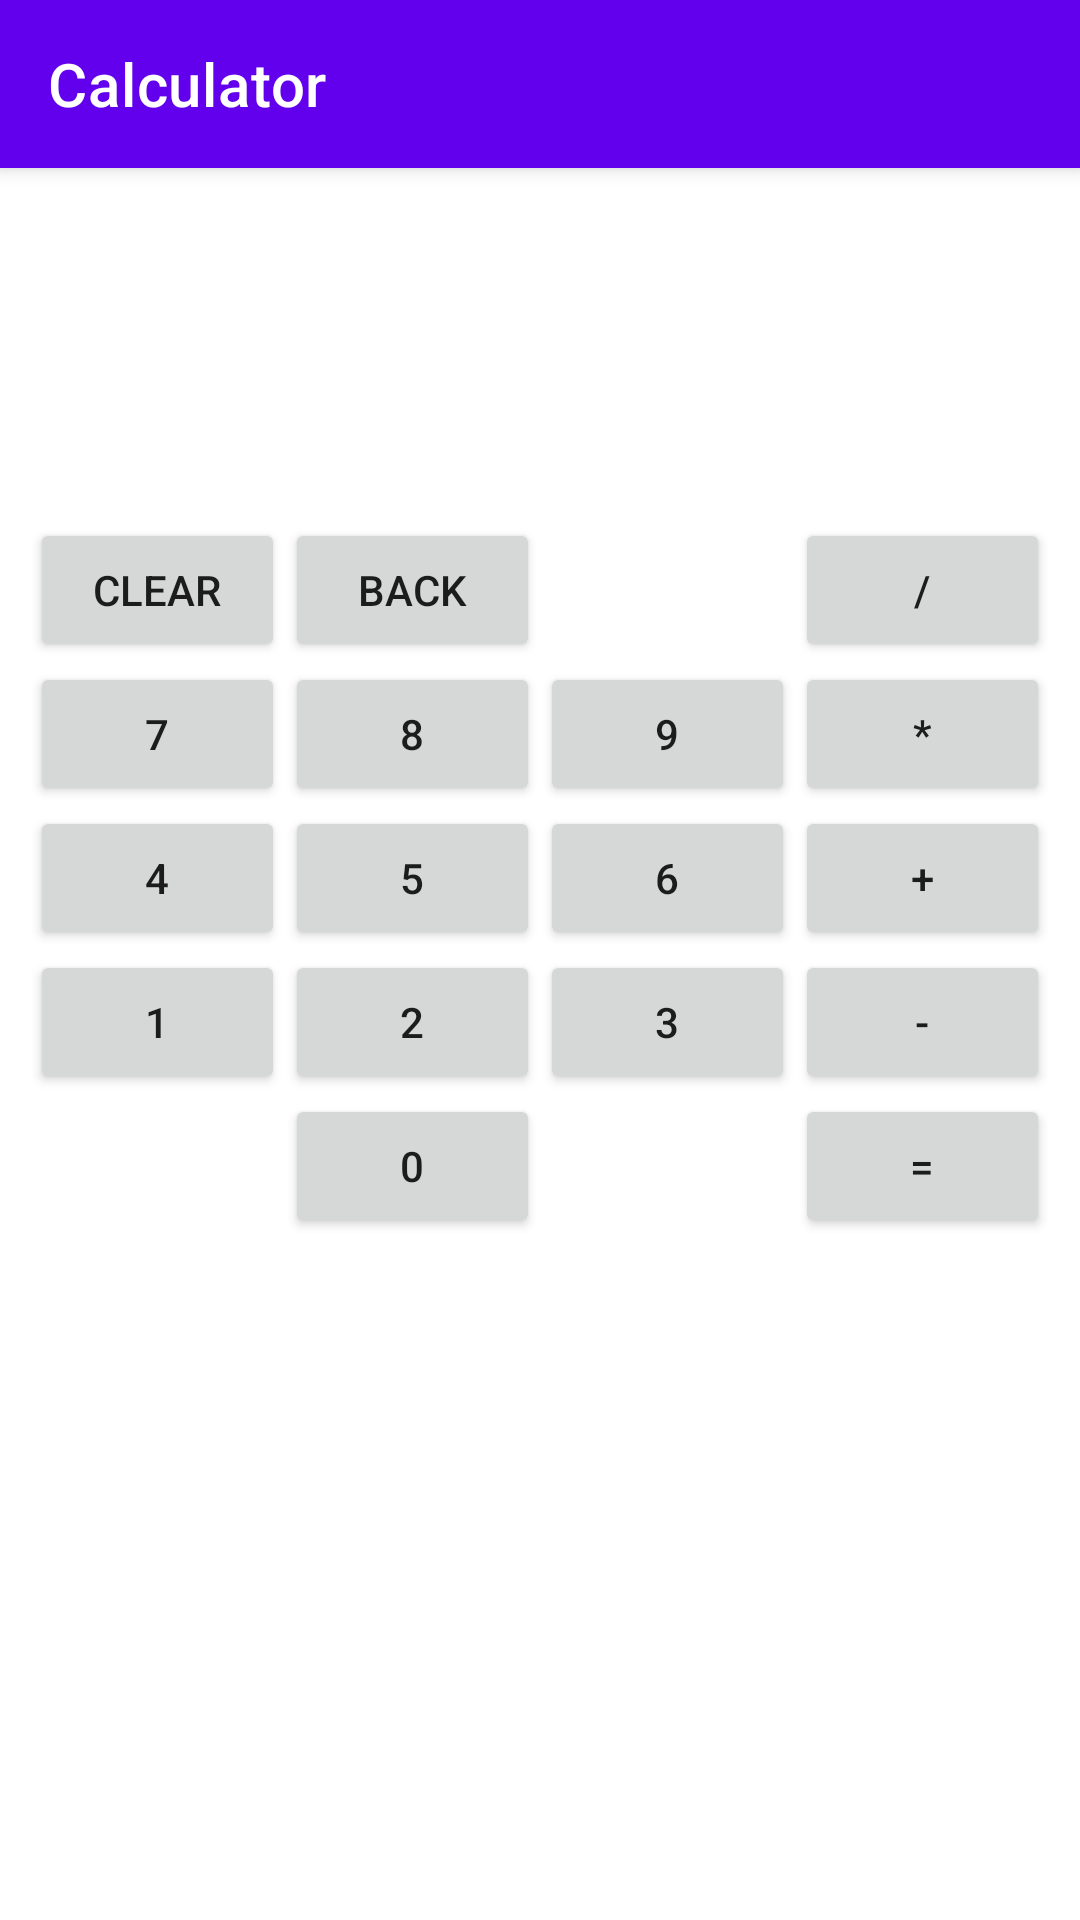

Layout XML and referenced resources for this Android screen:
<!-- AndroidManifest.xml: application theme Theme.AndroidHomeTasks -->
<!-- res/layout/fragment_calculator.xml -->
<?xml version="1.0" encoding="utf-8"?>
<LinearLayout xmlns:android="http://schemas.android.com/apk/res/android"
    xmlns:app="http://schemas.android.com/apk/res-auto"
    xmlns:tools="http://schemas.android.com/tools"
    android:layout_width="match_parent"
    android:layout_height="match_parent"
    android:orientation="vertical">

    <androidx.appcompat.widget.Toolbar
        android:id="@+id/toolbar_calculator"
        style="@style/Widget.MaterialComponents.Toolbar.Primary"
        android:layout_width="match_parent"
        android:layout_height="wrap_content"
        app:title="@string/Calculator" />

    <TableLayout
        android:id="@+id/tabMode_calculator"
        android:layout_width="match_parent"
        android:layout_height="wrap_content"
        android:layout_margin="10dp"
        android:shrinkColumns="*"
        android:stretchColumns="0,1,2,3">

        <TableRow
            android:layout_width="match_parent"
            android:layout_height="match_parent">

            <TextView
                android:id="@+id/textView"
                android:layout_width="wrap_content"
                android:layout_height="wrap_content"
                android:layout_span="4"
                android:ellipsize="start"
                android:gravity="end"
                android:singleLine="true"
                android:textSize="40sp"
                tools:text="TextView" />
        </TableRow>

        <TableRow
            android:layout_width="match_parent"
            android:layout_height="match_parent">

            <TextView
                android:id="@+id/textViewResult"
                android:layout_width="wrap_content"
                android:layout_height="wrap_content"
                android:layout_span="4"
                android:gravity="end"
                android:textSize="40sp"
                tools:text="TextView" />
        </TableRow>

        <TableRow
            android:layout_width="match_parent"
            android:layout_height="match_parent">

            <Button
                android:id="@+id/button_Clear"
                style="@style/MyButtonStyleCalculator"
                android:layout_gravity="start"
                android:text="@string/clear"
                app:cornerRadius="10dp" />

            <Button
                android:id="@+id/button_back"
                style="@style/MyButtonStyleCalculator"
                android:layout_gravity="start"
                android:text="@string/back"
                app:cornerRadius="10dp" />

            <Button
                android:id="@+id/button_division"
                style="@style/MyButtonStyleCalculator"
                android:layout_column="3"
                android:layout_gravity="start"
                android:text="@string/division"
                app:cornerRadius="10dp" />

        </TableRow>

        <TableRow
            android:layout_width="match_parent"
            android:layout_height="match_parent">

            <Button
                android:id="@+id/button_7"
                style="@style/MyButtonStyleCalculator"
                android:layout_gravity="start"
                android:text="@string/_7"
                app:cornerRadius="10dp" />

            <Button
                android:id="@+id/button_8"
                style="@style/MyButtonStyleCalculator"
                android:layout_gravity="start"
                android:text="@string/_8"
                app:cornerRadius="10dp" />

            <Button
                android:id="@+id/button_9"
                style="@style/MyButtonStyleCalculator"
                android:layout_gravity="start"
                android:text="@string/_9"
                app:cornerRadius="10dp" />

            <Button
                android:id="@+id/button_multiply"
                style="@style/MyButtonStyleCalculator"
                android:layout_gravity="start"
                android:text="@string/multiply"
                app:cornerRadius="10dp" />
        </TableRow>

        <TableRow
            android:layout_width="match_parent"
            android:layout_height="match_parent">

            <Button
                android:id="@+id/button_4"
                style="@style/MyButtonStyleCalculator"
                android:layout_gravity="start"
                android:text="@string/_4"
                app:cornerRadius="10dp" />

            <Button
                android:id="@+id/button_5"
                style="@style/MyButtonStyleCalculator"
                android:layout_gravity="start"
                android:text="@string/_5"
                app:cornerRadius="10dp" />

            <Button
                android:id="@+id/button_6"
                style="@style/MyButtonStyleCalculator"
                android:layout_gravity="start"
                android:text="@string/_6"
                app:cornerRadius="10dp" />

            <Button
                android:id="@+id/button_plus"
                style="@style/MyButtonStyleCalculator"
                android:layout_gravity="start"
                android:text="@string/plus"
                app:cornerRadius="10dp" />
        </TableRow>

        <TableRow
            android:layout_width="match_parent"
            android:layout_height="match_parent">

            <Button
                android:id="@+id/button_1"
                style="@style/MyButtonStyleCalculator"
                android:layout_gravity="start"
                android:text="@string/_1"
                app:cornerRadius="10dp" />

            <Button
                android:id="@+id/button_2"
                style="@style/MyButtonStyleCalculator"
                android:layout_gravity="start"
                android:text="@string/_2"
                app:cornerRadius="10dp" />

            <Button
                android:id="@+id/button_3"
                style="@style/MyButtonStyleCalculator"
                android:layout_gravity="start"
                android:text="@string/_3"
                app:cornerRadius="10dp" />

            <Button
                android:id="@+id/button_minus"
                style="@style/MyButtonStyleCalculator"
                android:layout_gravity="start"
                android:text="@string/minus"
                app:cornerRadius="10dp" />

        </TableRow>

        <TableRow
            android:layout_width="match_parent"
            android:layout_height="match_parent">

            <Button
                android:id="@+id/button_0"
                style="@style/MyButtonStyleCalculator"
                android:layout_column="1"
                android:layout_gravity="start"
                android:text="@string/_0"
                app:cornerRadius="10dp" />

            <Button
                android:id="@+id/button_equally"
                style="@style/MyButtonStyleCalculator"
                android:layout_column="3"
                android:layout_gravity="start"
                android:text="@string/equally"
                app:cornerRadius="10dp" />

        </TableRow>
    </TableLayout>
</LinearLayout>
<!-- resources referenced by this layout -->
<resources>
  <string name="Calculator">Calculator</string>
  <string name="_0">0</string>
  <string name="_1">1</string>
  <string name="_2">2</string>
  <string name="_3">3</string>
  <string name="_4">4</string>
  <string name="_5">5</string>
  <string name="_6">6</string>
  <string name="_7">7</string>
  <string name="_8">8</string>
  <string name="_9">9</string>
  <string name="back">back</string>
  <string name="clear">clear</string>
  <string name="division">/</string>
  <string name="equally">=</string>
  <string name="minus">-</string>
  <string name="multiply">*</string>
  <string name="plus">+</string>
  <style name="MyButtonStyleCalculator" parent="@style/Animation.Design.BottomSheetDialog">
          <item name="android:layout_width">wrap_content</item>
          <item name="android:layout_height">wrap_content</item>
      </style>
  <style name="Theme.AndroidHomeTasks" parent="Theme.MaterialComponents.DayNight.NoActionBar">
          
          <item name="colorPrimary">@color/purple_500</item>
          <item name="colorPrimaryVariant">@color/purple_700</item>
          <item name="colorOnPrimary">@color/white</item>
          
          <item name="colorSecondary">@color/teal_200</item>
          <item name="colorSecondaryVariant">@color/teal_700</item>
          <item name="colorOnSecondary">@color/black</item>
          
          <item name="android:statusBarColor" tools:targetApi="l">?attr/colorPrimaryVariant</item>
          
      </style>
  <!-- not gathered from this repository: default colours our renderer supplied (Android Studio template values) -->
  <color name="purple_500">#FF6200EE</color>
  <color name="purple_700">#FF3700B3</color>
  <color name="teal_200">#FF03DAC5</color>
  <color name="teal_700">#FF018786</color>
  <color name="black">#FF000000</color>
  <color name="white">#FFFFFFFF</color>
</resources>
